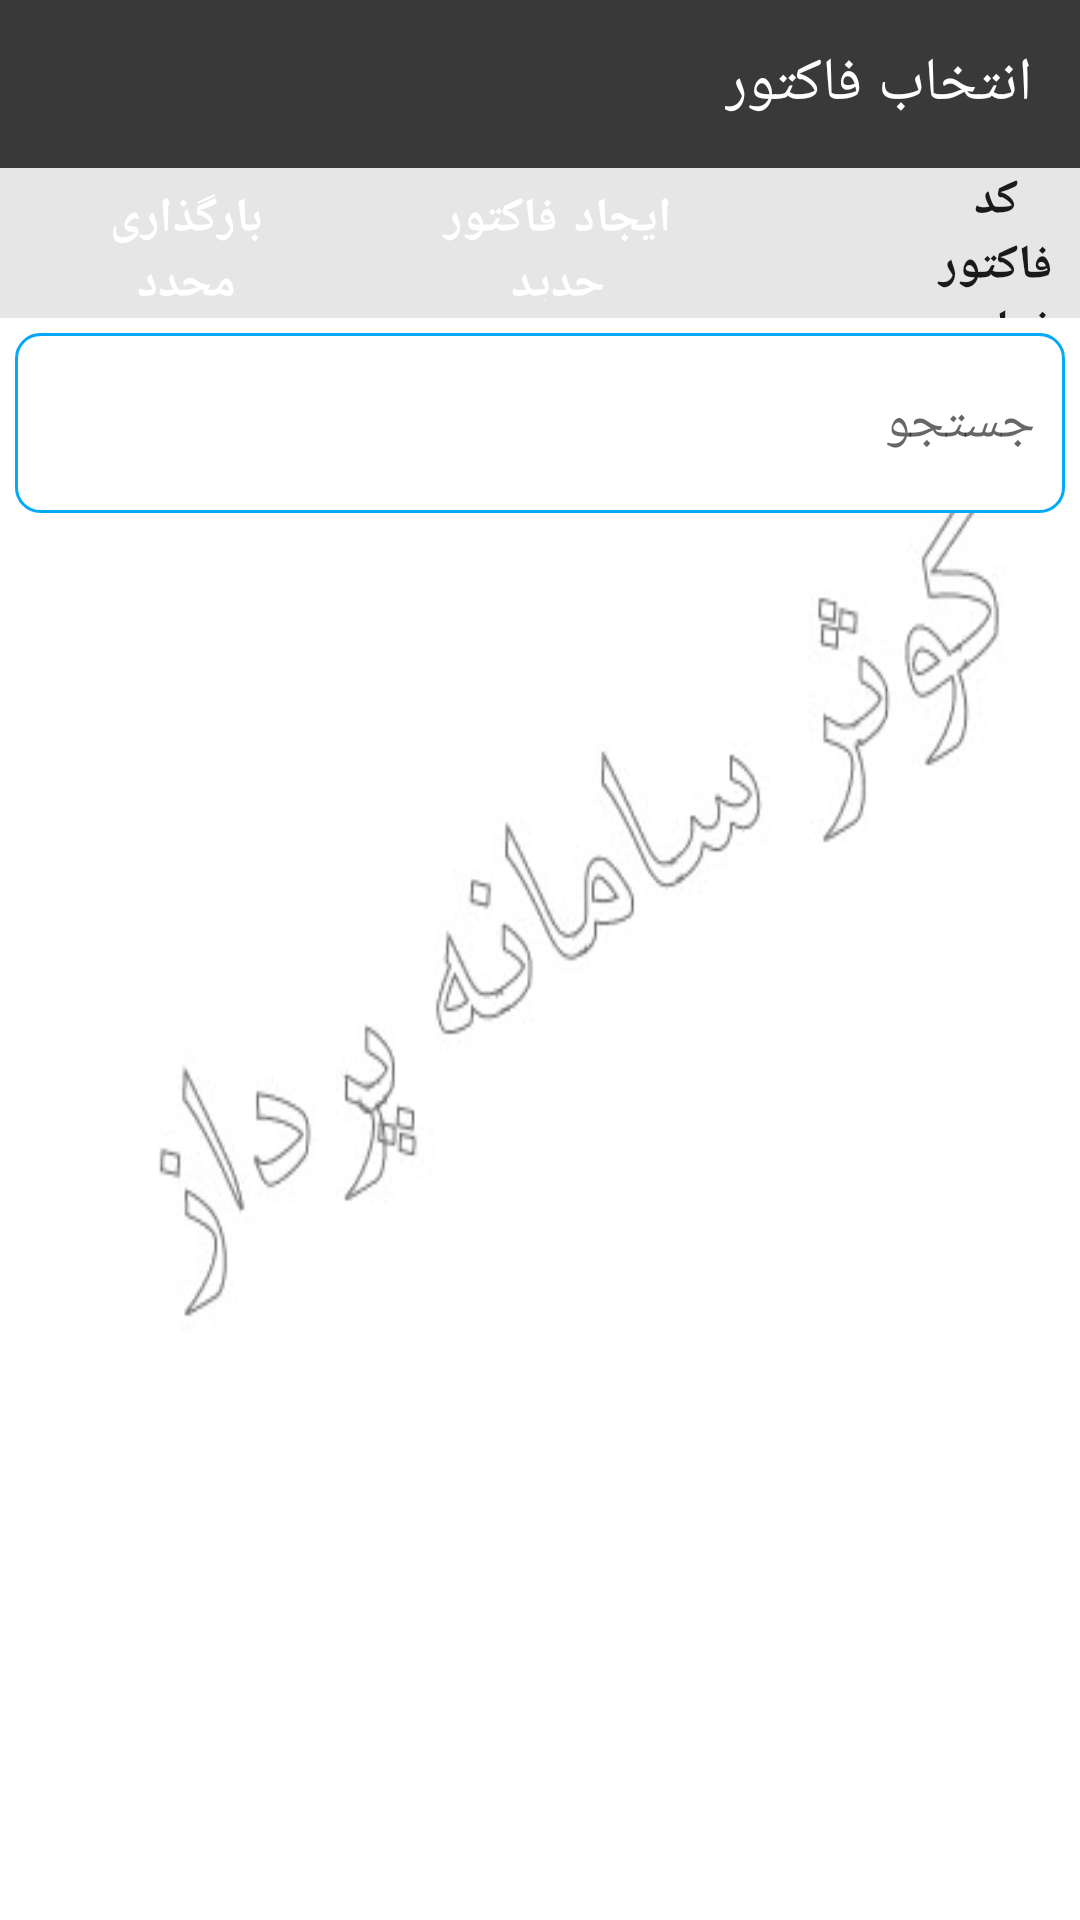

Write the Android layout XML for this screen, with the resource values it uses.
<!-- AndroidManifest.xml: application theme AppTheme -->
<!-- res/layout/activity_prefactor.xml -->
<?xml version="1.0" encoding="utf-8"?>
<androidx.appcompat.widget.LinearLayoutCompat xmlns:android="http://schemas.android.com/apk/res/android"
    xmlns:app="http://schemas.android.com/apk/res-auto"
    xmlns:tools="http://schemas.android.com/tools"
    android:layout_width="match_parent"
    android:layout_height="match_parent"
    tools:context=".activity.PrefactorActivity"
    android:background="@drawable/kowsar_back"
    android:orientation="vertical"
    android:layoutDirection="rtl">

    <com.google.android.material.appbar.AppBarLayout
        android:id="@+id/PrefactorActivity_appbar"
        android:layout_width="match_parent"
        android:layout_height="wrap_content"

        >

        <androidx.appcompat.widget.Toolbar
            android:id="@+id/PrefactorActivity_toolbar"
            android:layout_width="match_parent"
            android:layout_height="?attr/actionBarSize"
            android:layout_weight="1"
            app:titleTextColor="@color/white"
            android:background="?attr/colorPrimary"
            android:layout_gravity="center"

            app:title="انتخاب فاکتور">

        </androidx.appcompat.widget.Toolbar>


    </com.google.android.material.appbar.AppBarLayout>

    <androidx.appcompat.widget.LinearLayoutCompat
        android:layout_width="match_parent"
        android:layout_height="50dp"
        android:background="@color/grey_10"
        android:orientation="horizontal">


        <TextView
            android:layout_width="match_parent"
            android:layout_height="match_parent"
            android:text="@string/factor_in_use"
            android:gravity="center"

            android:textColor="@color/grey_1000"
            android:textStyle="bold"
            android:textSize="16sp"
            android:layout_weight="0.3" />


        <TextView
            android:id="@+id/PrefactorActivity_lastfactor"
            android:layout_width="match_parent"
            android:layout_height="match_parent"
            android:textColor="@color/grey_1000"
            android:textStyle="bold"
            android:textSize="22sp"
            android:gravity="center"
            android:layout_weight="0.3" />


        <Button
            android:id="@+id/PrefactorActivity_addfactor"
            android:layout_margin="2dp"
            android:layout_width="120dp"
            android:layout_height="match_parent"
            android:text="@string/insert_prefactor"
            android:textSize="16sp"
            android:textStyle="bold"


            android:textColor="@color/white"
            app:backgroundTint="@color/green_600"
            app:strokeColor="@color/grey_1000"
            app:strokeWidth="1dp"
            style="?attr/materialButtonOutlinedStyle"

            />


        <Button
            android:id="@+id/PrefactorActivity_refresh"
            android:layout_margin="2dp"
            android:layout_width="120dp"
            android:layout_height="match_parent"
            android:text="@string/refresh"

            android:textSize="16sp"
            android:textStyle="bold"

            android:textColor="@color/white"
            app:backgroundTint="@color/green_600"
            app:strokeColor="@color/grey_1000"
            app:strokeWidth="1dp"
            style="?attr/materialButtonOutlinedStyle" />


    </androidx.appcompat.widget.LinearLayoutCompat>

    <EditText
        android:layout_width="match_parent"
        android:layout_height="60dp"
        android:id="@+id/PrefactorActivity_edtsearch"
        android:hint="@string/search_et"
        android:background="@drawable/bg_round_selected"
        android:singleLine="true"
        android:selectAllOnFocus="true"
        android:autofillHints=""
        android:inputType="text"
        android:paddingRight="10dp"
        android:layout_margin="5dp" />

    <androidx.recyclerview.widget.RecyclerView
        android:id="@+id/PrefactorActivity_recyclerView"
        android:layout_width="match_parent"

        android:layout_height="wrap_content" />

</androidx.appcompat.widget.LinearLayoutCompat>
<!-- resources referenced by this layout -->
<resources>
  <color name="green_600">#43A047</color>
  <color name="grey_10">#e6e6e6</color>
  <color name="grey_1000">#1a1a1a</color>
  <color name="white">#ffffff</color>
  <!-- drawable bg_round_selected (drawable) -->
  <?xml version="1.0" encoding="utf-8"?>
  <shape xmlns:android="http://schemas.android.com/apk/res/android">
      <stroke
          android:color="#03a9f4"
          android:width="1dp" />
      <corners android:radius="8dp" />
      <solid android:color="@color/white" />
  </shape>
  <!-- drawable kowsar_back: jpg bitmap (drawable, 14062 bytes) -->
  <string name="factor_in_use">کد فاکتور فعلی :</string>
  <string name="insert_prefactor">ایجاد فاکتور جدید</string>
  <string name="refresh">بارگذاری مجدد</string>
  <string name="search_et">جستجو</string>
  <style name="AppTheme" parent="Theme.MaterialComponents.Light.NoActionBar">
          
          <item name="colorPrimary">@color/colorPrimary</item>
          <item name="colorPrimaryDark">@color/colorPrimaryDark</item>
          <item name="colorAccent">@color/colorAccent</item>
      </style>
  <color name="colorPrimary">#393939</color>
  <color name="colorPrimaryDark">#090909</color>
  <color name="colorAccent">#FF3030</color>
</resources>
